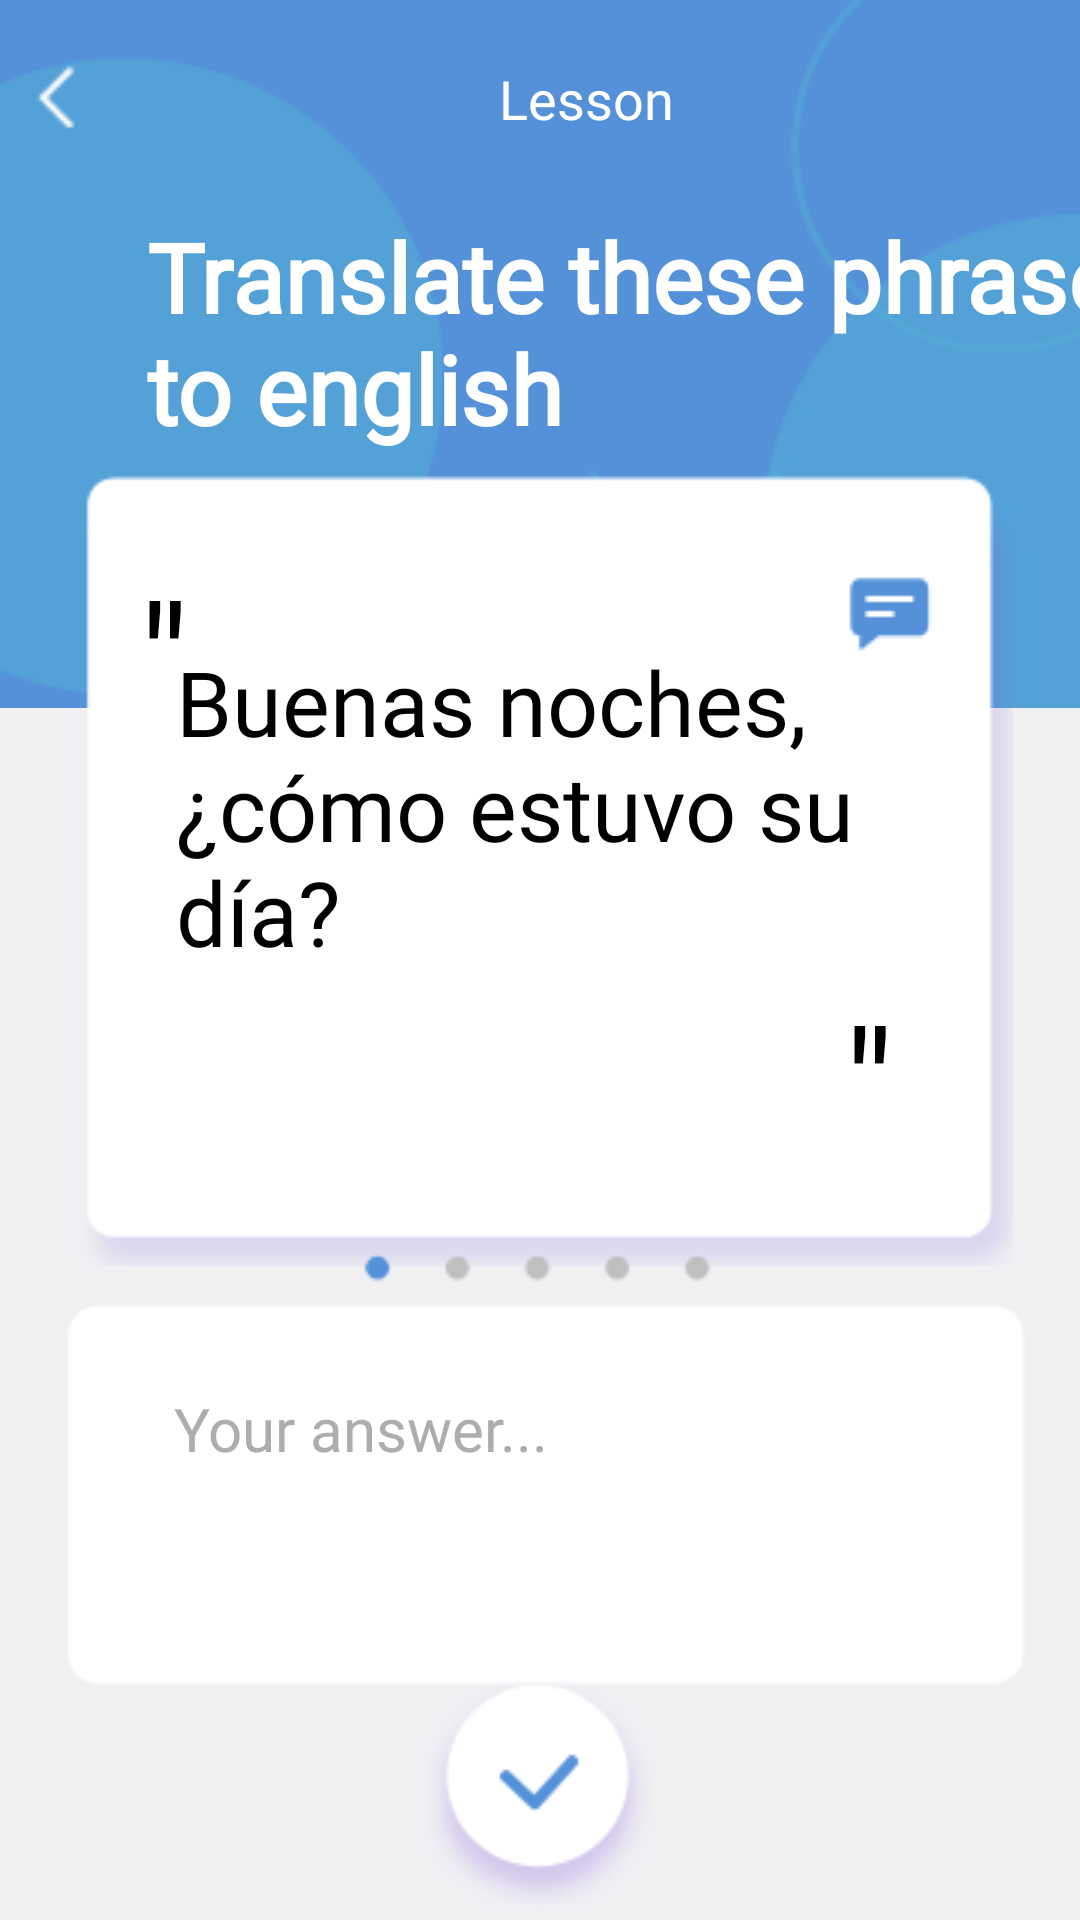

This screen was rendered from an Android layout file. Write that file and the resources it references.
<!-- AndroidManifest.xml: application theme Theme.Eva01 -->
<!-- res/layout/activity_main3.xml -->
<?xml version="1.0" encoding="utf-8"?>
<androidx.constraintlayout.widget.ConstraintLayout xmlns:android="http://schemas.android.com/apk/res/android"
    xmlns:app="http://schemas.android.com/apk/res-auto"
    xmlns:tools="http://schemas.android.com/tools"
    android:layout_width="match_parent"
    android:layout_height="match_parent"
    android:background="@color/material_dynamic_neutral95"
    tools:context=".MainActivity3">

    <androidx.constraintlayout.widget.ConstraintLayout
        android:layout_width="412dp"
        android:layout_height="236dp"
        app:layout_constraintBottom_toBottomOf="parent"
        app:layout_constraintEnd_toEndOf="parent"
        app:layout_constraintHorizontal_bias="0.0"
        app:layout_constraintStart_toStartOf="parent"
        app:layout_constraintTop_toTopOf="parent"
        app:layout_constraintVertical_bias="0.0">

        <ImageView
            android:id="@+id/imageView9"
            android:layout_width="506dp"
            android:layout_height="393dp"
            app:layout_constraintBottom_toBottomOf="parent"
            app:layout_constraintEnd_toEndOf="parent"
            app:layout_constraintHorizontal_bias="0.618"
            app:layout_constraintStart_toStartOf="parent"
            app:layout_constraintTop_toTopOf="parent"
            app:layout_constraintVertical_bias="0.0"
            app:srcCompat="@drawable/fondoazul" />

        <TextView
            android:id="@+id/textView5"
            android:layout_width="wrap_content"
            android:layout_height="wrap_content"
            android:fontFamily="@font/karla"
            android:text="Lesson"
            android:textColor="@color/white"
            android:textSize="18sp"
            app:layout_constraintBottom_toBottomOf="parent"
            app:layout_constraintEnd_toEndOf="parent"
            app:layout_constraintHorizontal_bias="0.47"
            app:layout_constraintStart_toStartOf="parent"
            app:layout_constraintTop_toTopOf="parent"
            app:layout_constraintVertical_bias="0.098" />

        <TextView
            android:id="@+id/textView6"
            android:layout_width="361dp"
            android:layout_height="95dp"
            android:fontFamily="@font/poppins"
            android:text="Translate these phrases to english"
            android:textColor="@color/white"
            android:textSize="32sp"
            android:textStyle="bold"
            app:layout_constraintBottom_toBottomOf="parent"
            app:layout_constraintEnd_toEndOf="parent"
            app:layout_constraintHorizontal_bias="0.961"
            app:layout_constraintStart_toStartOf="parent"
            app:layout_constraintTop_toTopOf="parent" />

    </androidx.constraintlayout.widget.ConstraintLayout>

    <ImageView
        android:id="@+id/imageView10"
        android:layout_width="373dp"
        android:layout_height="265dp"
        app:layout_constraintBottom_toBottomOf="parent"
        app:layout_constraintEnd_toEndOf="parent"
        app:layout_constraintStart_toStartOf="parent"
        app:layout_constraintTop_toTopOf="parent"
        app:layout_constraintVertical_bias="0.419"
        app:srcCompat="@drawable/fondoblanco" />

    <TextView
        android:id="@+id/textView8"
        android:layout_width="243dp"
        android:layout_height="134dp"
        android:fontFamily="@font/poppins"
        android:text="Buenas noches,¿cómo estuvo su día?"
        android:textColor="@color/black"
        android:textSize="30sp"
        app:layout_constraintBottom_toBottomOf="parent"
        app:layout_constraintEnd_toEndOf="parent"
        app:layout_constraintStart_toStartOf="parent"
        app:layout_constraintTop_toTopOf="parent"
        app:layout_constraintVertical_bias="0.422" />

    <TextView
        android:id="@+id/textView10"
        android:layout_width="wrap_content"
        android:layout_height="wrap_content"
        android:fontFamily="@font/karla"
        android:text="&quot;"
        android:textColor="@color/black"
        android:textSize="52sp"
        app:layout_constraintBottom_toBottomOf="parent"
        app:layout_constraintEnd_toEndOf="parent"
        app:layout_constraintHorizontal_bias="0.135"
        app:layout_constraintStart_toStartOf="parent"
        app:layout_constraintTop_toTopOf="parent"
        app:layout_constraintVertical_bias="0.323" />

    <TextView
        android:id="@+id/textView11"
        android:layout_width="wrap_content"
        android:layout_height="wrap_content"
        android:fontFamily="@font/karla"
        android:text="&quot;"
        android:textColor="@color/black"
        android:textSize="52sp"
        app:layout_constraintBottom_toBottomOf="parent"
        app:layout_constraintEnd_toEndOf="parent"
        app:layout_constraintHorizontal_bias="0.819"
        app:layout_constraintStart_toStartOf="parent"
        app:layout_constraintTop_toTopOf="parent"
        app:layout_constraintVertical_bias="0.571" />

    <ImageView
        android:id="@+id/imageView17"
        android:layout_width="wrap_content"
        android:layout_height="wrap_content"
        app:layout_constraintBottom_toBottomOf="parent"
        app:layout_constraintEnd_toEndOf="parent"
        app:layout_constraintHorizontal_bias="0.498"
        app:layout_constraintStart_toStartOf="parent"
        app:layout_constraintTop_toTopOf="parent"
        app:layout_constraintVertical_bias="0.665"
        app:srcCompat="@drawable/puntoss" />

    <ImageView
        android:id="@+id/imageView19"
        android:layout_width="wrap_content"
        android:layout_height="wrap_content"
        app:layout_constraintBottom_toBottomOf="parent"
        app:layout_constraintEnd_toEndOf="parent"
        app:layout_constraintStart_toStartOf="parent"
        app:layout_constraintTop_toTopOf="parent"
        app:layout_constraintVertical_bias="0.855"
        app:srcCompat="@drawable/respuesta" />

    <TextView
        android:id="@+id/textView12"
        android:layout_width="wrap_content"
        android:layout_height="wrap_content"
        android:fontFamily="@font/karla"
        android:text="Your answer..."
        android:textColor="#adadad"
        android:textSize="20sp"
        app:layout_constraintBottom_toBottomOf="parent"
        app:layout_constraintEnd_toEndOf="parent"
        app:layout_constraintHorizontal_bias="0.247"
        app:layout_constraintStart_toStartOf="parent"
        app:layout_constraintTop_toTopOf="parent"
        app:layout_constraintVertical_bias="0.755" />

    <ImageView
        android:id="@+id/imageView20"
        android:layout_width="wrap_content"
        android:layout_height="wrap_content"
        app:layout_constraintBottom_toBottomOf="parent"
        app:layout_constraintEnd_toEndOf="parent"
        app:layout_constraintStart_toStartOf="parent"
        app:layout_constraintTop_toTopOf="parent"
        app:layout_constraintVertical_bias="0.991"
        app:srcCompat="@drawable/click" />

    <ImageView
        android:id="@+id/imageView21"
        android:layout_width="wrap_content"
        android:layout_height="wrap_content"
        app:layout_constraintBottom_toBottomOf="parent"
        app:layout_constraintEnd_toEndOf="parent"
        app:layout_constraintHorizontal_bias="0.857"
        app:layout_constraintStart_toStartOf="parent"
        app:layout_constraintTop_toTopOf="parent"
        app:layout_constraintVertical_bias="0.309"
        app:srcCompat="@drawable/msje" />

</androidx.constraintlayout.widget.ConstraintLayout>
<!-- resources referenced by this layout -->
<resources>
  <color name="black">#FF000000</color>
  <color name="white">#FFFFFFFF</color>
  <!-- drawable click: png bitmap (drawable, 6639 bytes) -->
  <!-- drawable fondoazul: png bitmap (drawable, 8308 bytes) -->
  <!-- drawable fondoblanco: png bitmap (drawable, 3509 bytes) -->
  <!-- drawable msje: png bitmap (drawable, 436 bytes) -->
  <!-- drawable puntoss: png bitmap (drawable, 876 bytes) -->
  <!-- drawable respuesta: png bitmap (drawable, 840 bytes) -->
  <style name="Theme.Eva01" parent="Theme.MaterialComponents.DayNight.DarkActionBar">
          
          <item name="colorPrimary">@color/purple_500</item>
          <item name="colorPrimaryVariant">@color/purple_700</item>
          <item name="colorOnPrimary">@color/white</item>
          
          <item name="colorSecondary">@color/teal_200</item>
          <item name="colorSecondaryVariant">@color/teal_700</item>
          <item name="colorOnSecondary">@color/black</item>
          
          <item name="android:statusBarColor">?attr/colorPrimaryVariant</item>
          
      </style>
  <color name="purple_500">#FF6200EE</color>
  <color name="purple_700">#FF3700B3</color>
  <color name="teal_200">#FF03DAC5</color>
  <color name="teal_700">#FF018786</color>
</resources>
